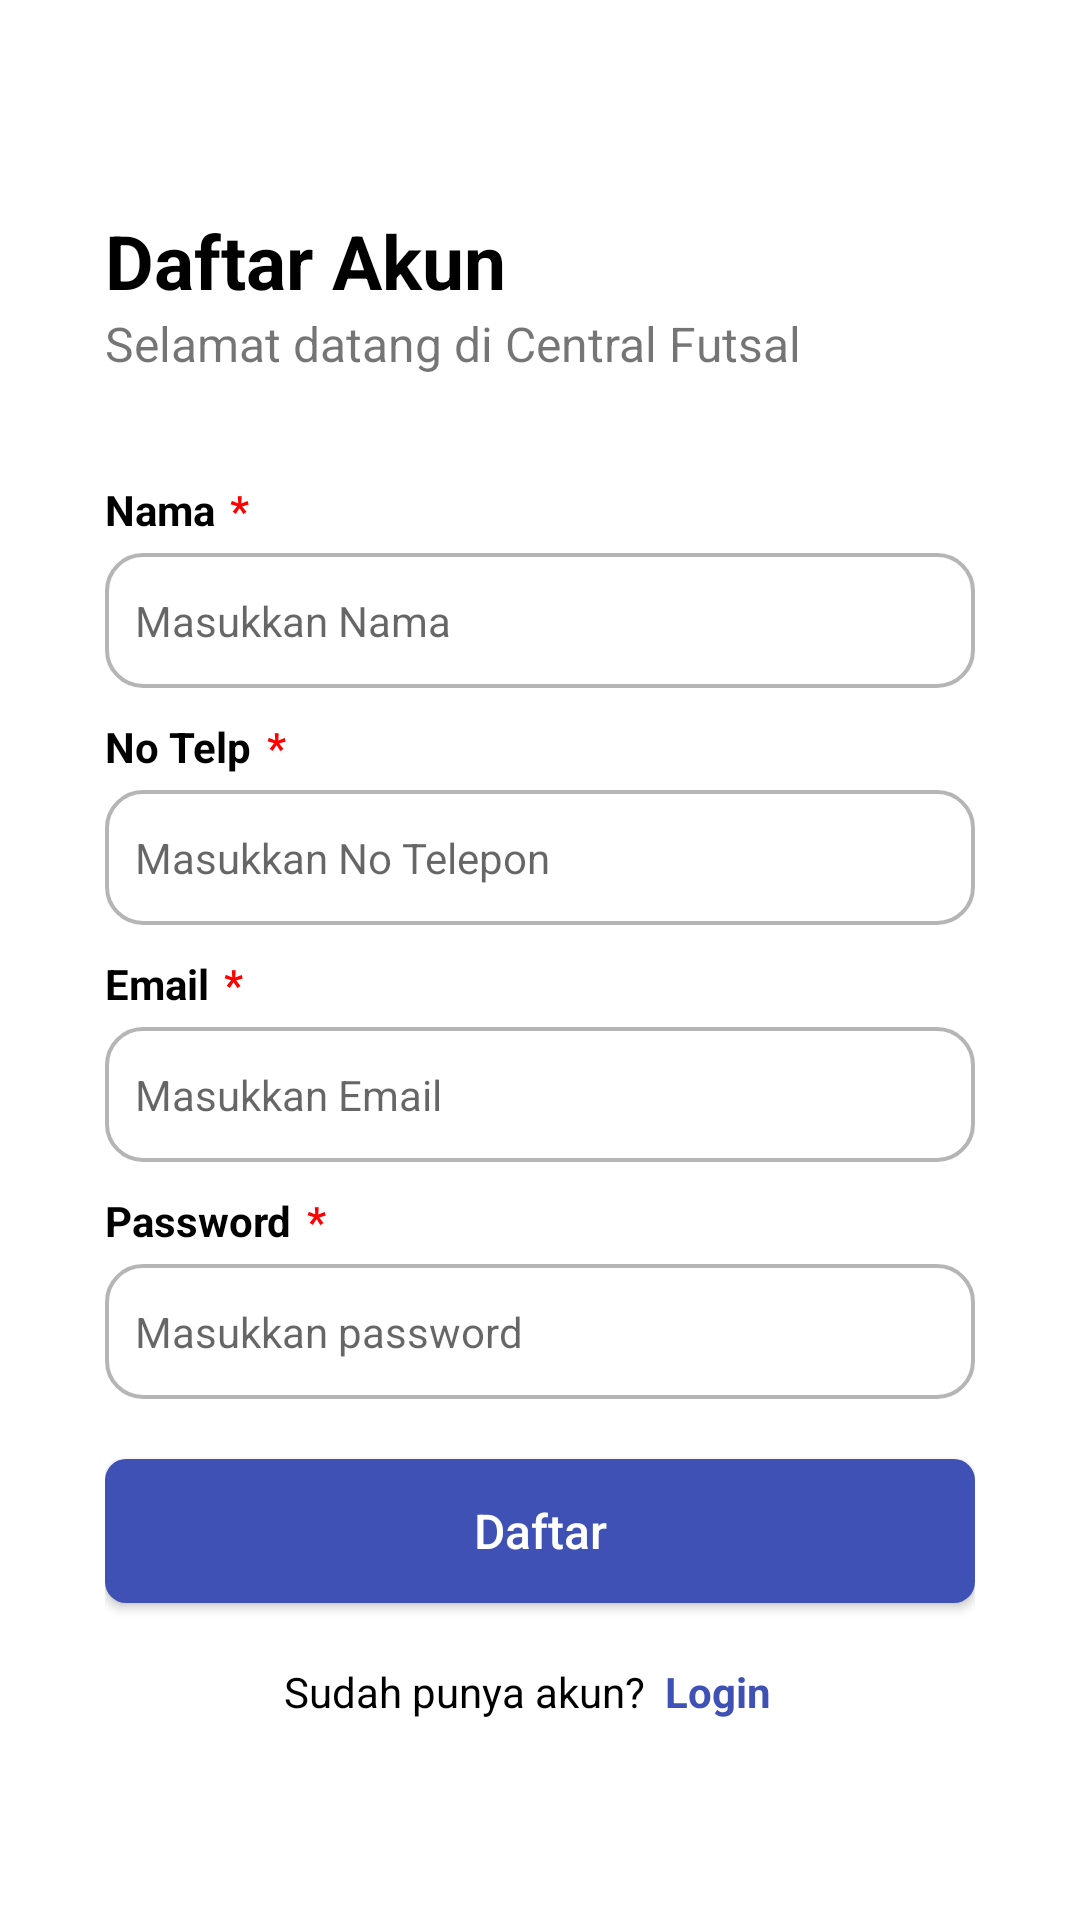

Reconstruct the res/layout file that produces this screen, plus the resources it refers to.
<!-- AndroidManifest.xml: application theme Theme.ReservationApp -->
<!-- res/layout/activity_register.xml -->
<?xml version="1.0" encoding="utf-8"?>
<LinearLayout xmlns:android="http://schemas.android.com/apk/res/android"
    xmlns:app="http://schemas.android.com/apk/res-auto"
    xmlns:tools="http://schemas.android.com/tools"
    android:id="@+id/main"
    android:layout_width="match_parent"
    android:layout_height="match_parent"
    tools:context=".Register"
    android:orientation="vertical"
    android:paddingTop="15dp"
    android:padding="35dp"
    android:background="@color/white"
    >

    <TextView
        android:layout_width="wrap_content"
        android:layout_height="wrap_content"
        android:text="Daftar Akun"
        android:textColor="@color/black"
        android:textSize="25sp"
        android:layout_marginTop="35dp"
        android:textStyle="bold" />

    <TextView
        android:layout_width="wrap_content"
        android:layout_height="wrap_content"
        android:textSize="16sp"
        android:text="Selamat datang di Central Futsal"/>



    <LinearLayout
        android:layout_width="wrap_content"
        android:layout_height="wrap_content"
        android:layout_marginTop="35dp"
        android:orientation="horizontal">

        <TextView
            android:layout_width="wrap_content"
            android:layout_height="wrap_content"
            android:text="Nama"
            android:textColor="@color/black"
            android:textStyle="bold" />

        <TextView
            android:layout_width="wrap_content"
            android:layout_height="wrap_content"
            android:text="*"
            android:textColor="#FF0000"
            android:layout_marginLeft="5dp"
            android:textStyle="bold" />

    </LinearLayout>
    <EditText
android:id="@+id/namaEt"
        android:layout_width="match_parent"
        android:layout_height="45dp"
        android:background="@drawable/bg_setting"
        android:paddingLeft="10dp"
        android:textSize="14sp"
        android:layout_marginTop="5dp"
        android:hint="Masukkan Nama"/>

    <LinearLayout
        android:layout_width="wrap_content"
        android:layout_height="wrap_content"
        android:layout_marginTop="10dp"
        android:orientation="horizontal">

        <TextView
            android:layout_width="wrap_content"
            android:layout_height="wrap_content"
            android:text="No Telp"
            android:textColor="@color/black"
            android:textStyle="bold" />

        <TextView
            android:layout_width="wrap_content"
            android:layout_height="wrap_content"
            android:text="*"
            android:textColor="#FF0000"
            android:layout_marginLeft="5dp"
            android:textStyle="bold" />

    </LinearLayout>


    <EditText
        android:id="@+id/telpEt"
        android:layout_width="match_parent"
        android:layout_height="45dp"
        android:background="@drawable/bg_setting"
        android:paddingLeft="10dp"
        android:textSize="14sp"
        android:layout_marginTop="5dp"
        android:hint="Masukkan No Telepon"/>

    <LinearLayout
        android:layout_width="wrap_content"
        android:layout_height="wrap_content"
        android:layout_marginTop="10dp"
        android:orientation="horizontal">

        <TextView
            android:layout_width="wrap_content"
            android:layout_height="wrap_content"
            android:text="Email"
            android:textColor="@color/black"
            android:textStyle="bold" />

        <TextView
            android:layout_width="wrap_content"
            android:layout_height="wrap_content"
            android:text="*"
            android:textColor="#FF0000"
            android:layout_marginLeft="5dp"
            android:textStyle="bold" />

    </LinearLayout>


    <EditText
        android:id="@+id/emailEt"
        android:layout_width="match_parent"
        android:layout_height="45dp"
        android:background="@drawable/bg_setting"
        android:paddingLeft="10dp"
        android:textSize="14sp"
        android:layout_marginTop="5dp"
        android:hint="Masukkan Email"/>

    <LinearLayout
        android:layout_width="wrap_content"
        android:layout_height="wrap_content"
        android:layout_marginTop="10dp"
        android:orientation="horizontal">

        <TextView
            android:layout_width="wrap_content"
            android:layout_height="match_parent"
            android:text="Password"
            android:textColor="@color/black"
            android:textStyle="bold" />

        <TextView
            android:layout_width="wrap_content"
            android:layout_height="wrap_content"
            android:text="*"
            android:textColor="#FF0000"
            android:layout_marginLeft="5dp"
            android:textStyle="bold" />

    </LinearLayout>

    <EditText
        android:id="@+id/editPassword"
        android:layout_width="match_parent"
        android:layout_height="45dp"
        android:background="@drawable/bg_setting"
        android:paddingLeft="10dp"
        android:textSize="14sp"
        android:layout_marginTop="5dp"
        android:inputType="textPassword"
        android:hint="Masukkan password"/>


    <Button
        android:id="@+id/register"
        android:layout_width="match_parent"
        android:layout_height="wrap_content"
        android:layout_marginTop="20dp"
        android:background="@drawable/bg_home3"
        android:text="Daftar"
        android:textAllCaps="false"
        android:textColor="@color/white"
        android:textSize="16dp" />

    <LinearLayout
        android:layout_width="wrap_content"
        android:layout_height="wrap_content"
        android:layout_marginTop="20dp"
        android:layout_gravity="center"
        android:orientation="horizontal">

        <TextView
            android:layout_width="wrap_content"
            android:layout_height="wrap_content"
            android:textColor="@color/black"
            android:textSize="14dp"
            android:text="Sudah punya akun?"/>

        <TextView
            android:id="@+id/login"
            android:layout_width="50dp"
            android:layout_height="wrap_content"
            android:textColor="#3F51B5"
            android:text="  Login"
            android:textStyle="bold"
            android:padding="0dp"
            android:background="@android:color/transparent"
            android:textSize="14dp"
            android:textAllCaps="false"
            android:layout_marginLeft="0dp" />
    </LinearLayout>

</LinearLayout>
<!-- resources referenced by this layout -->
<resources>
  <!-- drawable bg_home3 (drawable) -->
  <?xml version="1.0" encoding="utf-8"?>
  <shape
      xmlns:android="http://schemas.android.com/apk/res/android"
      android:shape="rectangle">
  
      <solid android:color="#3F51B5"/>
      <corners android:radius="7dp" />
  
  </shape>
  <!-- drawable bg_setting (drawable) -->
  <?xml version="1.0" encoding="utf-8"?>
  <shape xmlns:android="http://schemas.android.com/apk/res/android"
      android:shape="rectangle">
      <solid android:color="@color/white"/>
      <stroke android:color="#B5B5B5" android:width="4px"/>
      <corners android:radius="12dp" />
  
  </shape>
  <style name="Theme.ReservationApp" parent="Base.Theme.ReservationApp" />
  <style name="Base.Theme.ReservationApp" parent="Theme.AppCompat.Light.NoActionBar">
          
          
      </style>
  <!-- not gathered from this repository: default colours our renderer supplied (Android Studio template values) -->
  <color name="black">#FF000000</color>
  <color name="white">#FFFFFFFF</color>
</resources>
